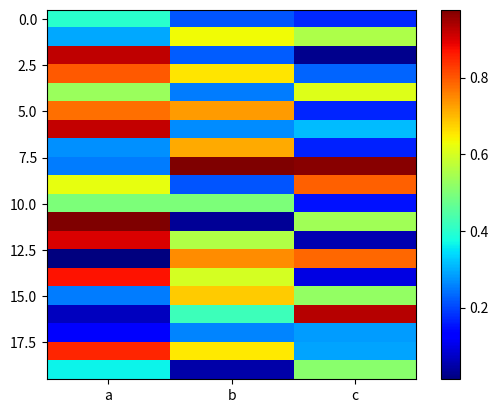

Source code (Python):
#!/usr/bin/python

#source: http://stackoverflow.com/questions/18897885/qualitative-heatmap-plot-python

import numpy as np
import matplotlib.pyplot as plt

data = np.random.random((20, 3))

plt.imshow(data, interpolation='none', aspect=3./20)

plt.xticks(range(3), ['a', 'b', 'c'])

plt.jet()
plt.colorbar()

plt.show()
